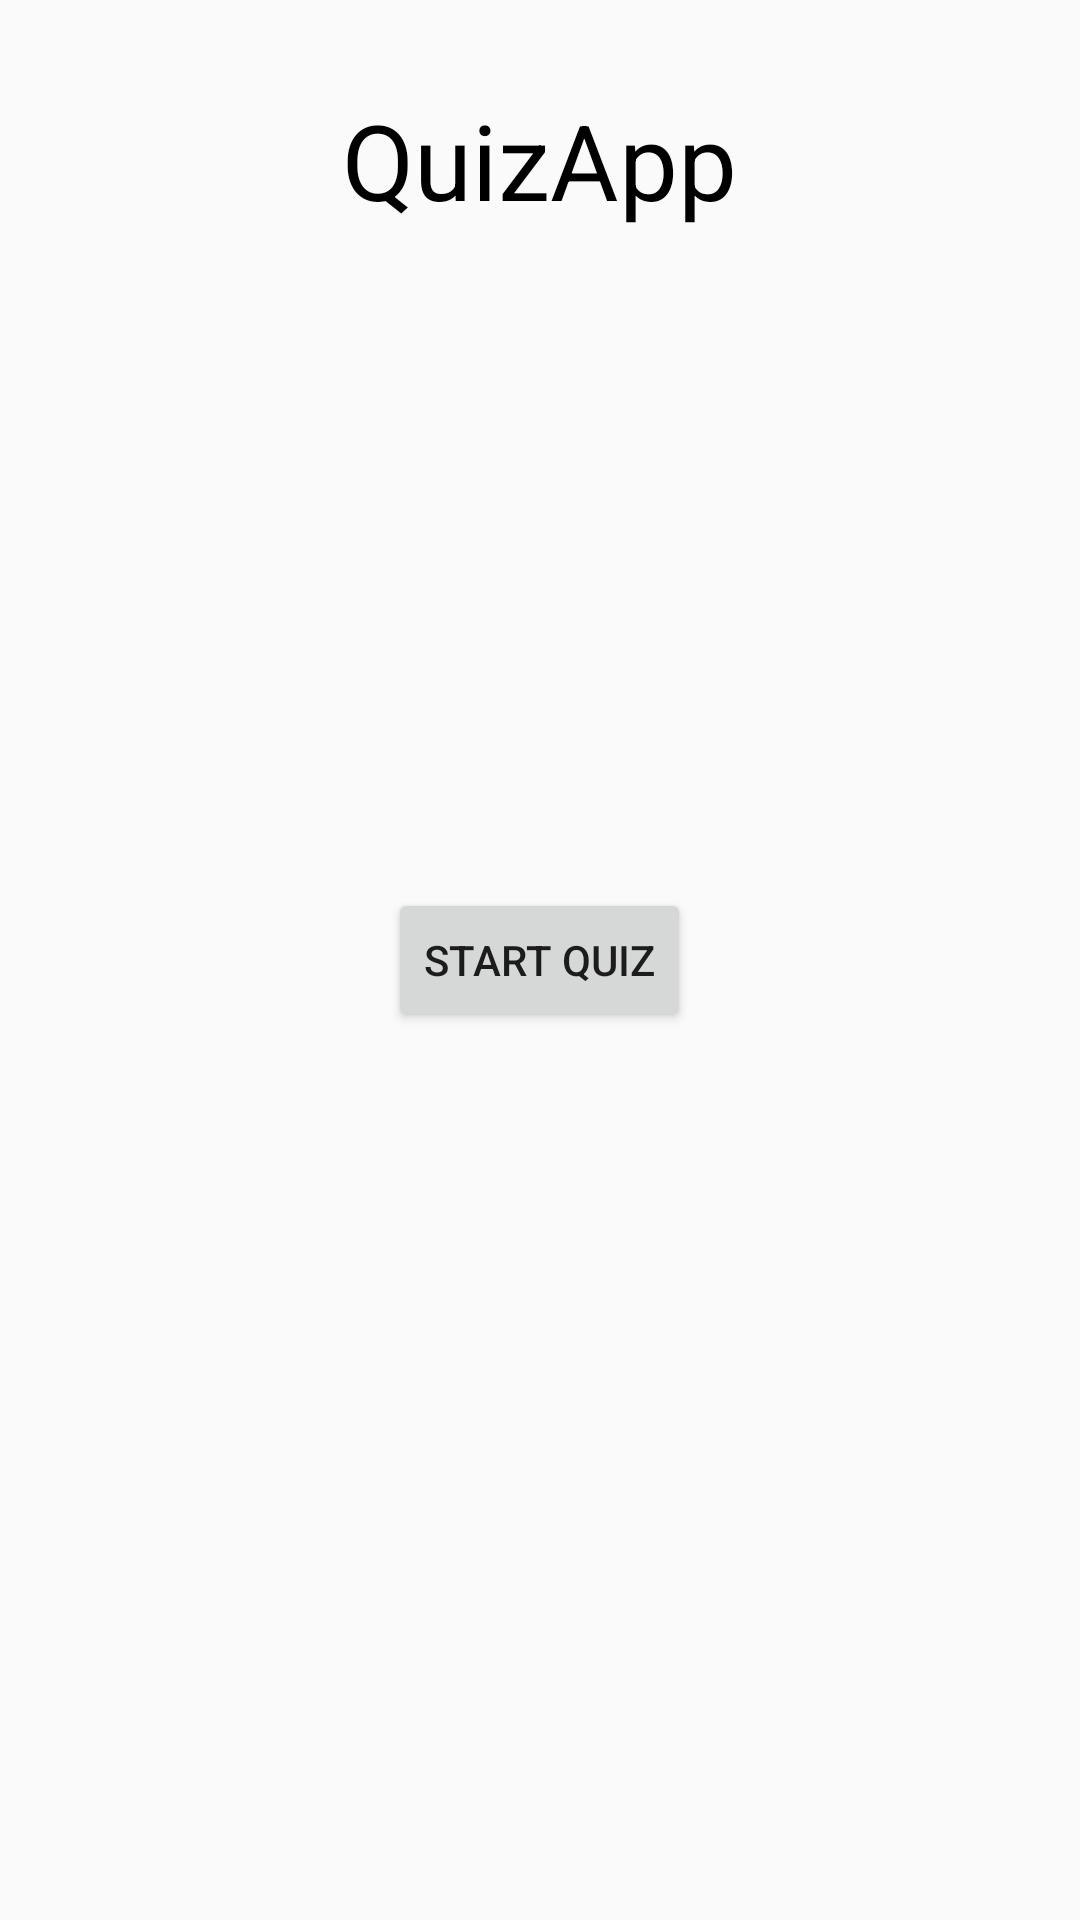

This screen was rendered from an Android layout file. Write that file and the resources it references.
<!-- AndroidManifest.xml: application theme AppTheme -->
<!-- res/layout/activity_main.xml -->
<?xml version="1.0" encoding="utf-8"?>
<RelativeLayout xmlns:android="http://schemas.android.com/apk/res/android"
    xmlns:tools="http://schemas.android.com/tools"
    android:layout_width="match_parent"
    android:layout_height="match_parent"
    tools:context=".MainActivity">

    

    <TextView
        android:layout_width="wrap_content"
        android:layout_height="wrap_content"
        android:layout_centerHorizontal="true"
        android:layout_marginTop="30dp"
        android:text="@string/app_name"
        android:textColor="@android:color/black"
        android:textSize="35sp" />

    <TextView
        android:id="@+id/text_view_highscore"
        android:layout_width="wrap_content"
        android:layout_height="wrap_content"
        android:layout_above="@id/button_start_quiz"
        android:layout_centerHorizontal="true"
        android:layout_marginBottom="32dp"
        android:text="Highscore: 0"
        android:textSize="20sp"
        android:visibility="gone" />

    <Button
        android:id="@+id/button_start_quiz"
        android:layout_width="wrap_content"
        android:layout_height="wrap_content"
        android:layout_centerInParent="true"
        android:text="Start Quiz" />


</RelativeLayout>
<!-- resources referenced by this layout -->
<resources>
  <string name="app_name">QuizApp</string>
  <style name="AppTheme" parent="Theme.AppCompat.Light.DarkActionBar">
          
          <item name="colorPrimary">@color/colorPrimary</item>
          <item name="colorPrimaryDark">@color/colorPrimaryDark</item>
          <item name="colorAccent">@color/colorAccent</item>
      </style>
  <color name="colorPrimary">#008577</color>
  <color name="colorPrimaryDark">#00574B</color>
  <color name="colorAccent">#D81B60</color>
</resources>
